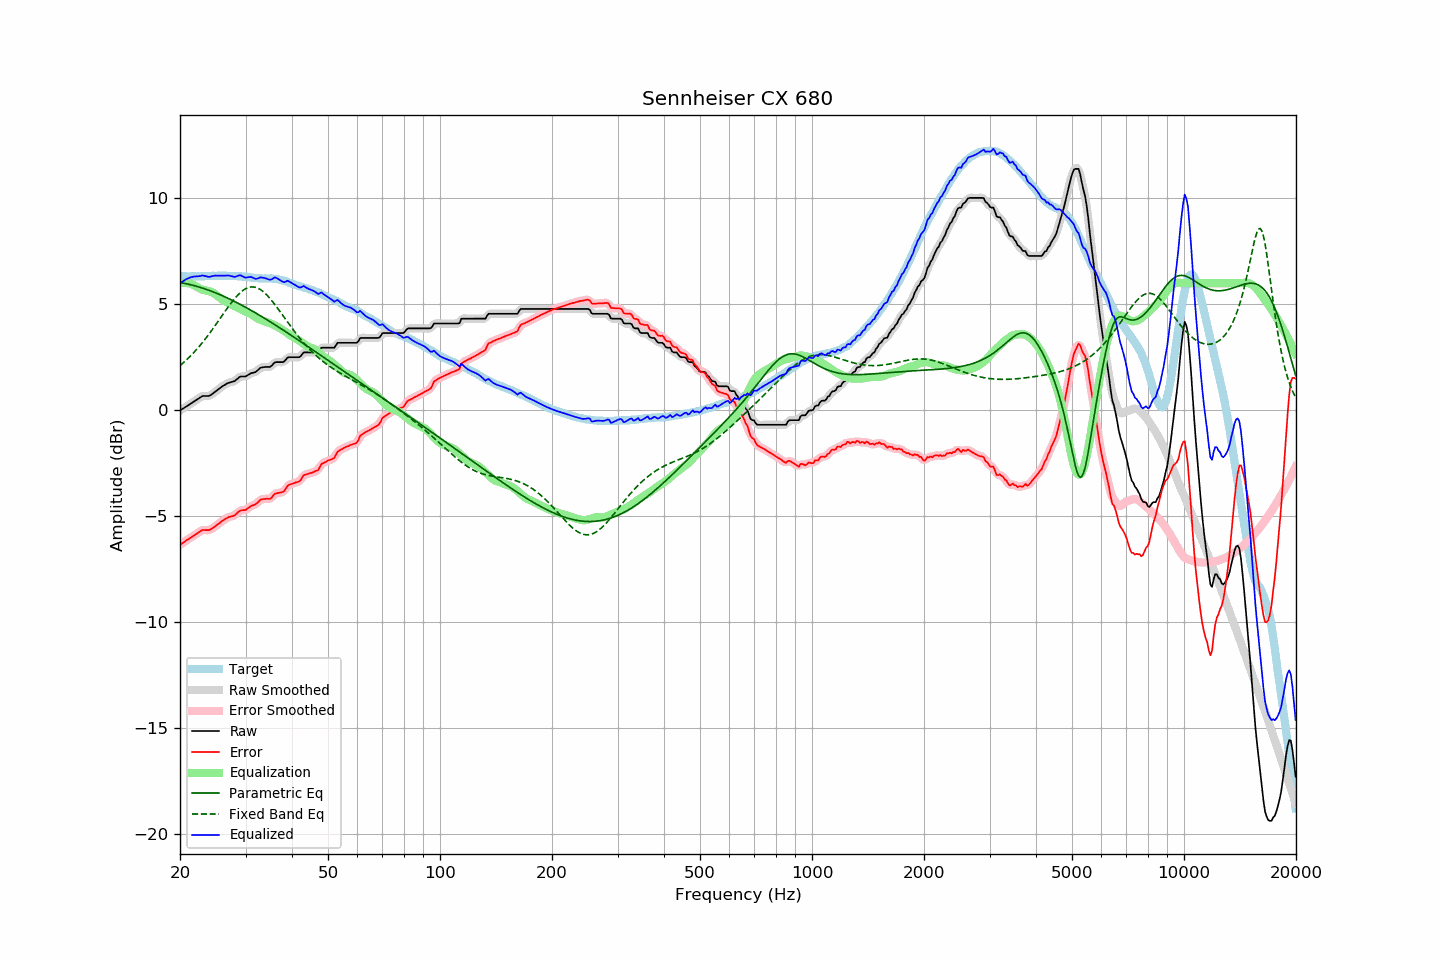

The table this chart was drawn from, first rows:
frequency, raw, error, smoothed, error_smoothed, equalization, parametric_eq, fixed_band_eq, equalized_raw, equalized_smoothed, target
20.00, -0.01, -6.35, -0.01, -6.35, 5.99, 6.03, 2.11, 5.98, 5.98, 6.35
20.20, 0.04, -6.29, 0.04, -6.30, 6.00, 6.01, 2.17, 6.05, 6.04, 6.34
20.40, 0.08, -6.25, 0.09, -6.25, 6.01, 6.00, 2.24, 6.10, 6.10, 6.34
20.61, 0.13, -6.20, 0.13, -6.20, 6.01, 5.99, 2.31, 6.15, 6.15, 6.34
20.81, 0.18, -6.13, 0.18, -6.14, 6.01, 5.97, 2.38, 6.19, 6.19, 6.32
21.02, 0.22, -6.09, 0.23, -6.09, 6.00, 5.95, 2.45, 6.22, 6.23, 6.32
21.23, 0.27, -6.04, 0.27, -6.04, 5.98, 5.94, 2.52, 6.26, 6.26, 6.32
21.44, 0.32, -6.00, 0.32, -6.00, 5.96, 5.92, 2.60, 6.29, 6.28, 6.33
21.66, 0.37, -5.94, 0.37, -5.95, 5.93, 5.90, 2.68, 6.30, 6.30, 6.32
21.87, 0.42, -5.90, 0.42, -5.90, 5.89, 5.88, 2.76, 6.31, 6.31, 6.32
22.09, 0.47, -5.84, 0.47, -5.84, 5.84, 5.86, 2.84, 6.32, 6.32, 6.31
22.31, 0.52, -5.80, 0.52, -5.79, 5.80, 5.84, 2.93, 6.32, 6.32, 6.32
22.54, 0.57, -5.74, 0.58, -5.74, 5.76, 5.81, 3.02, 6.33, 6.33, 6.31
22.76, 0.62, -5.70, 0.63, -5.69, 5.72, 5.79, 3.11, 6.34, 6.35, 6.32
22.99, 0.67, -5.65, 0.66, -5.66, 5.69, 5.77, 3.20, 6.37, 6.35, 6.32
23.22, 0.67, -5.65, 0.68, -5.65, 5.67, 5.74, 3.29, 6.35, 6.35, 6.32
23.45, 0.67, -5.66, 0.67, -5.65, 5.66, 5.72, 3.39, 6.33, 6.33, 6.33
23.69, 0.67, -5.66, 0.67, -5.66, 5.64, 5.69, 3.49, 6.31, 6.31, 6.33
23.92, 0.67, -5.66, 0.68, -5.65, 5.62, 5.66, 3.59, 6.30, 6.31, 6.33
24.16, 0.71, -5.62, 0.71, -5.62, 5.60, 5.64, 3.69, 6.31, 6.31, 6.34
24.40, 0.76, -5.58, 0.76, -5.58, 5.57, 5.61, 3.80, 6.33, 6.33, 6.35
24.65, 0.82, -5.52, 0.82, -5.52, 5.52, 5.58, 3.90, 6.35, 6.35, 6.35
24.89, 0.88, -5.46, 0.88, -5.47, 5.47, 5.55, 4.01, 6.36, 6.36, 6.35
25.14, 0.93, -5.41, 0.94, -5.41, 5.42, 5.52, 4.12, 6.35, 6.36, 6.35
25.39, 0.99, -5.36, 1.00, -5.35, 5.36, 5.48, 4.23, 6.35, 6.35, 6.36
25.65, 1.05, -5.30, 1.05, -5.30, 5.30, 5.45, 4.34, 6.35, 6.35, 6.35
25.91, 1.11, -5.23, 1.11, -5.24, 5.24, 5.42, 4.45, 6.35, 6.35, 6.34
26.16, 1.16, -5.19, 1.16, -5.19, 5.19, 5.39, 4.56, 6.36, 6.35, 6.35
26.43, 1.20, -5.15, 1.21, -5.14, 5.15, 5.35, 4.67, 6.35, 6.36, 6.35
26.69, 1.25, -5.10, 1.25, -5.10, 5.11, 5.32, 4.77, 6.36, 6.36, 6.35
26.96, 1.29, -5.05, 1.29, -5.06, 5.07, 5.28, 4.88, 6.37, 6.36, 6.34
27.23, 1.31, -5.03, 1.32, -5.03, 5.04, 5.25, 4.98, 6.35, 6.35, 6.34
27.50, 1.33, -5.00, 1.33, -5.01, 5.00, 5.21, 5.08, 6.33, 6.33, 6.34
27.77, 1.35, -4.99, 1.35, -4.99, 4.96, 5.17, 5.18, 6.31, 6.31, 6.35
28.05, 1.37, -4.96, 1.39, -4.95, 4.92, 5.13, 5.27, 6.29, 6.30, 6.34
28.33, 1.44, -4.89, 1.44, -4.89, 4.88, 5.09, 5.36, 6.32, 6.32, 6.33
28.62, 1.50, -4.82, 1.51, -4.82, 4.84, 5.06, 5.44, 6.34, 6.35, 6.32
28.90, 1.57, -4.76, 1.56, -4.76, 4.80, 5.02, 5.52, 6.38, 6.36, 6.33
29.19, 1.59, -4.73, 1.59, -4.73, 4.76, 4.98, 5.59, 6.36, 6.35, 6.32
29.48, 1.59, -4.71, 1.60, -4.72, 4.72, 4.94, 5.65, 6.32, 6.32, 6.31
29.78, 1.59, -4.71, 1.60, -4.71, 4.69, 4.89, 5.70, 6.28, 6.28, 6.31
30.08, 1.60, -4.70, 1.61, -4.68, 4.65, 4.85, 5.74, 6.26, 6.27, 6.31
30.38, 1.65, -4.63, 1.65, -4.64, 4.62, 4.81, 5.78, 6.28, 6.27, 6.28
30.68, 1.69, -4.59, 1.69, -4.58, 4.59, 4.77, 5.80, 6.29, 6.29, 6.28
30.99, 1.74, -4.53, 1.74, -4.53, 4.55, 4.73, 5.82, 6.30, 6.29, 6.27
31.30, 1.76, -4.49, 1.76, -4.50, 4.51, 4.68, 5.82, 6.27, 6.27, 6.26
31.61, 1.78, -4.47, 1.78, -4.47, 4.45, 4.64, 5.82, 6.24, 6.24, 6.26
31.93, 1.80, -4.43, 1.81, -4.43, 4.40, 4.60, 5.80, 6.20, 6.21, 6.23
32.24, 1.86, -4.38, 1.87, -4.37, 4.35, 4.55, 5.78, 6.21, 6.22, 6.24
32.57, 1.93, -4.30, 1.93, -4.30, 4.30, 4.51, 5.74, 6.24, 6.24, 6.23
32.89, 2.00, -4.22, 1.99, -4.24, 4.27, 4.46, 5.70, 6.27, 6.26, 6.23
33.22, 2.02, -4.20, 2.02, -4.20, 4.24, 4.41, 5.65, 6.27, 6.27, 6.23
33.55, 2.03, -4.19, 2.04, -4.18, 4.22, 4.37, 5.58, 6.25, 6.26, 6.22
33.89, 2.04, -4.19, 2.04, -4.18, 4.19, 4.32, 5.52, 6.24, 6.23, 6.23
34.23, 2.04, -4.17, 2.04, -4.18, 4.17, 4.28, 5.44, 6.21, 6.21, 6.22
34.57, 2.04, -4.18, 2.04, -4.19, 4.14, 4.23, 5.36, 6.18, 6.18, 6.22
34.92, 2.04, -4.18, 2.06, -4.16, 4.11, 4.18, 5.27, 6.15, 6.17, 6.22
35.27, 2.10, -4.13, 2.11, -4.11, 4.08, 4.13, 5.18, 6.18, 6.19, 6.23
35.62, 2.18, -4.02, 2.18, -4.03, 4.04, 4.09, 5.09, 6.23, 6.23, 6.21
35.97, 2.26, -3.94, 2.24, -3.96, 4.01, 4.04, 4.99, 6.27, 6.25, 6.20
... 635 more rows
